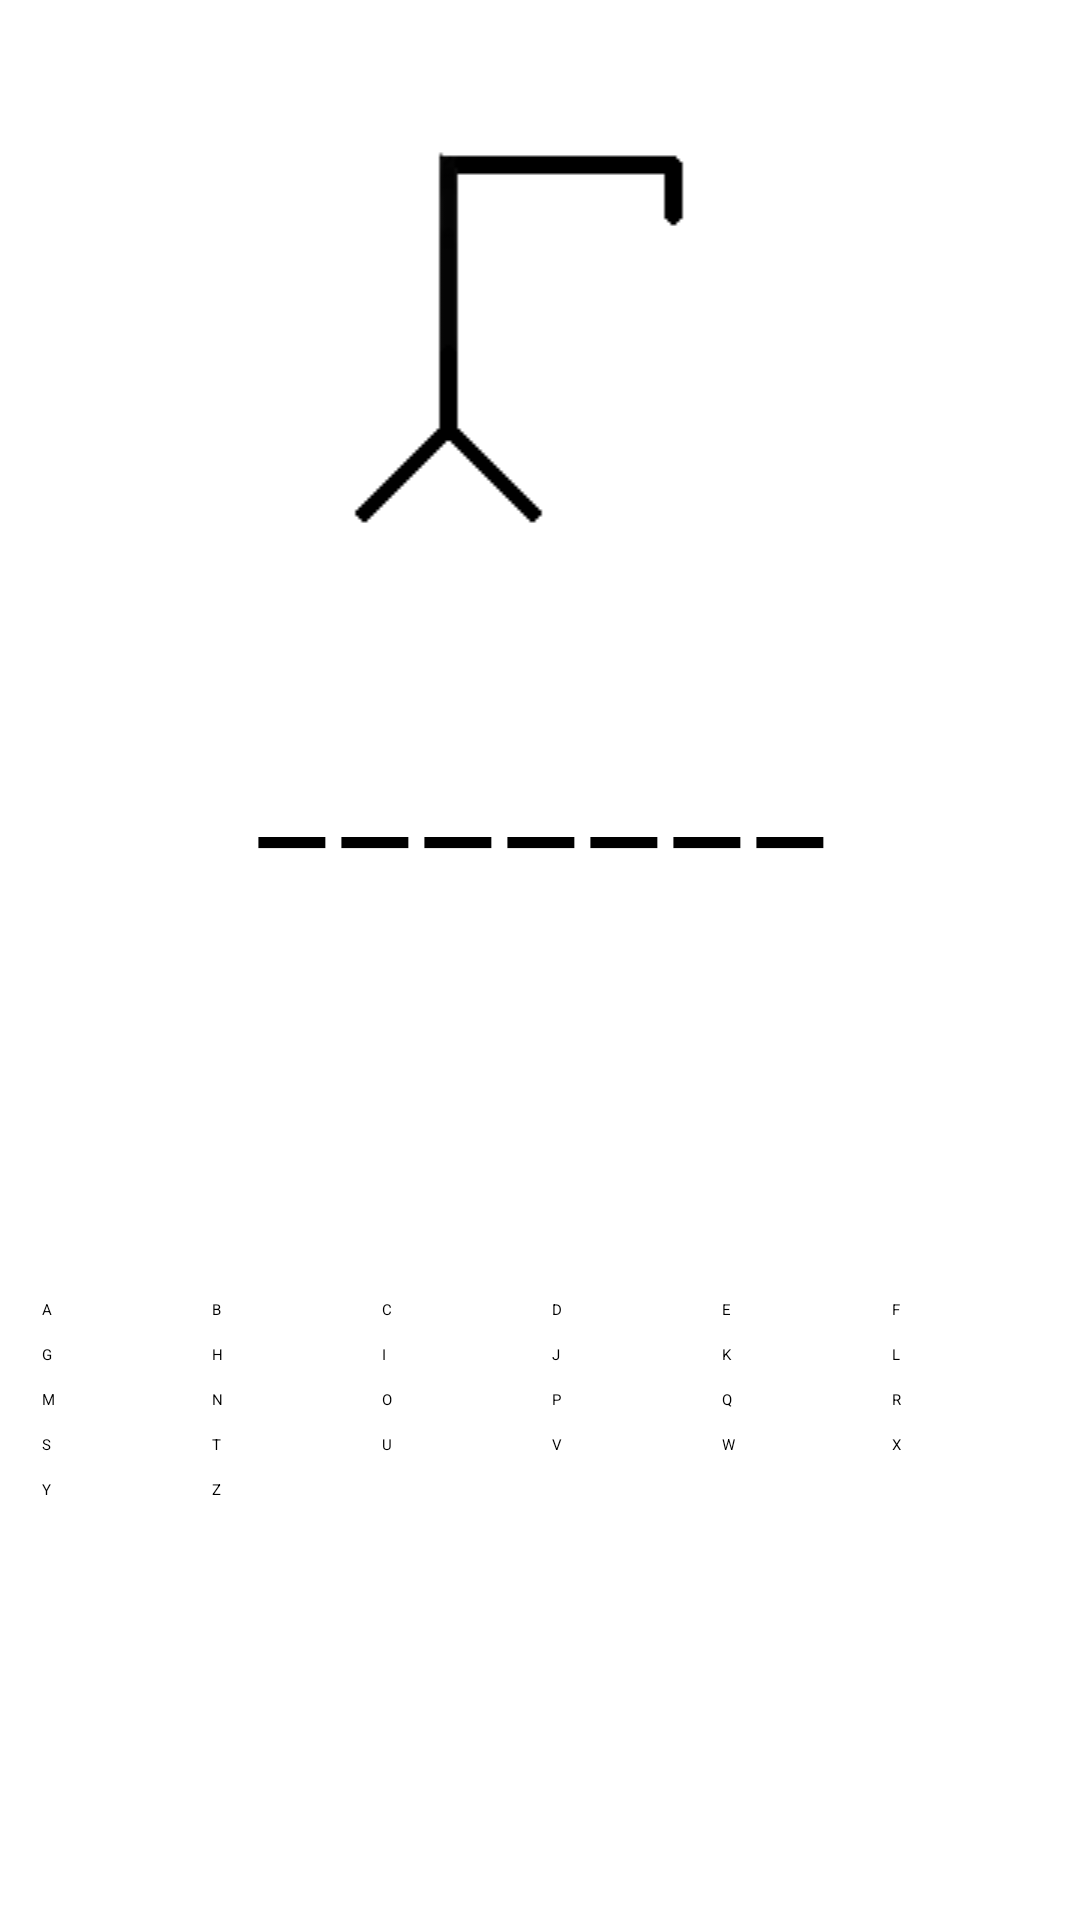

Write the Android layout XML for this screen, with the resource values it uses.
<!-- AndroidManifest.xml: application theme Theme.HangedMan -->
<!-- res/layout/activity_main.xml -->
<?xml version="1.0" encoding="utf-8"?>
<androidx.constraintlayout.widget.ConstraintLayout xmlns:android="http://schemas.android.com/apk/res/android"
    xmlns:app="http://schemas.android.com/apk/res-auto"
    xmlns:tools="http://schemas.android.com/tools"
    android:id="@+id/hangedManMain"
    android:layout_width="match_parent"
    android:layout_height="match_parent"
    tools:context=".MainActivity">

    <ImageView
        android:id="@+id/hangedManImage"
        android:layout_width="match_parent"
        android:layout_height="wrap_content"
        android:layout_margin="50dp"
        android:src="@drawable/hanged_man_00"
        app:layout_constraintTop_toTopOf="parent"
        app:layout_constraintStart_toStartOf="parent"
        app:layout_constraintEnd_toEndOf="parent" />

    <TextView
        android:id="@+id/hangedManWord"
        android:layout_width="wrap_content"
        android:layout_height="wrap_content"
        android:layout_margin="50dp"
        android:text="_______"
        android:textSize="50dp"
        android:letterSpacing="0.1"
        app:layout_constraintTop_toBottomOf="@+id/hangedManImage"
        app:layout_constraintStart_toStartOf="parent"
        app:layout_constraintEnd_toEndOf="parent" />

    <GridLayout
        android:id="@+id/keyboard"
        android:layout_width="match_parent"
        android:layout_height="wrap_content"
        android:layout_margin="10dp"
        android:columnCount="6"
        app:layout_constraintTop_toBottomOf="@id/hangedManWord"
        app:layout_constraintBottom_toBottomOf="parent"
        app:layout_constraintEnd_toEndOf="parent"
        app:layout_constraintStart_toEndOf="parent"
        >

        <Button
            android:id="@+id/A"
            android:layout_width="0dp"
            android:layout_columnWeight="1"
            android:layout_height="wrap_content"
            android:layout_margin="4dp"
            android:text="A" />

        <Button
            android:id="@+id/B"
            android:layout_width="0dp"
            android:layout_height="wrap_content"
            android:layout_columnWeight="1"
            android:layout_margin="4dp"
            android:text="B" />

        <Button
            android:id="@+id/C"
            android:layout_width="0dp"
            android:layout_height="wrap_content"
            android:layout_columnWeight="1"
            android:layout_margin="4dp"
            android:text="C" />

        <Button
            android:id="@+id/D"
            android:layout_width="0dp"
            android:layout_height="wrap_content"
            android:layout_columnWeight="1"
            android:layout_margin="4dp"
            android:text="D" />

        <Button
            android:id="@+id/E"
            android:layout_width="0dp"
            android:layout_height="wrap_content"
            android:layout_columnWeight="1"
            android:layout_margin="4dp"
            android:text="E" />

        <Button
            android:id="@+id/F"
            android:layout_width="0dp"
            android:layout_height="wrap_content"
            android:layout_columnWeight="1"
            android:layout_margin="4dp"
            android:text="F" />

        <Button
            android:id="@+id/G"
            android:layout_width="0dp"
            android:layout_height="wrap_content"
            android:layout_columnWeight="1"
            android:layout_margin="4dp"
            android:text="G" />

        <Button
            android:id="@+id/H"
            android:layout_width="0dp"
            android:layout_height="wrap_content"
            android:layout_columnWeight="1"
            android:layout_margin="4dp"
            android:text="H" />

        <Button
            android:id="@+id/I"
            android:layout_width="0dp"
            android:layout_height="wrap_content"
            android:layout_columnWeight="1"
            android:layout_margin="4dp"
            android:text="I" />

        <Button
            android:id="@+id/J"
            android:layout_width="0dp"
            android:layout_height="wrap_content"
            android:layout_columnWeight="1"
            android:layout_margin="4dp"
            android:text="J" />

        <Button
            android:id="@+id/K"
            android:layout_width="0dp"
            android:layout_height="wrap_content"
            android:layout_columnWeight="1"
            android:layout_margin="4dp"
            android:text="K" />

        <Button
            android:id="@+id/L"
            android:layout_width="0dp"
            android:layout_height="wrap_content"
            android:layout_columnWeight="1"
            android:layout_margin="4dp"
            android:text="L" />

        <Button
            android:id="@+id/M"
            android:layout_width="0dp"
            android:layout_height="wrap_content"
            android:layout_columnWeight="1"
            android:layout_margin="4dp"
            android:text="M" />

        <Button
            android:id="@+id/N"
            android:layout_width="0dp"
            android:layout_height="wrap_content"
            android:layout_columnWeight="1"
            android:layout_margin="4dp"
            android:text="N" />

        <Button
            android:id="@+id/O"
            android:layout_width="0dp"
            android:layout_height="wrap_content"
            android:layout_columnWeight="1"
            android:layout_margin="4dp"
            android:text="O" />

        <Button
            android:id="@+id/P"
            android:layout_width="0dp"
            android:layout_height="wrap_content"
            android:layout_columnWeight="1"
            android:layout_margin="4dp"
            android:text="P" />

        <Button
            android:id="@+id/Q"
            android:layout_width="0dp"
            android:layout_height="wrap_content"
            android:layout_columnWeight="1"
            android:layout_margin="4dp"
            android:text="Q" />

        <Button
            android:id="@+id/R"
            android:layout_width="0dp"
            android:layout_height="wrap_content"
            android:layout_columnWeight="1"
            android:layout_margin="4dp"
            android:text="R" />

        <Button
            android:id="@+id/S"
            android:layout_width="0dp"
            android:layout_height="wrap_content"
            android:layout_columnWeight="1"
            android:layout_margin="4dp"
            android:text="S" />

        <Button
            android:id="@+id/T"
            android:layout_width="0dp"
            android:layout_height="wrap_content"
            android:layout_columnWeight="1"
            android:layout_margin="4dp"
            android:text="T" />

        <Button
            android:id="@+id/U"
            android:layout_width="0dp"
            android:layout_height="wrap_content"
            android:layout_columnWeight="1"
            android:layout_margin="4dp"
            android:text="U" />

        <Button
            android:id="@+id/V"
            android:layout_width="0dp"
            android:layout_height="wrap_content"
            android:layout_columnWeight="1"
            android:layout_margin="4dp"
            android:text="V" />

        <Button
            android:id="@+id/W"
            android:layout_width="0dp"
            android:layout_height="wrap_content"
            android:layout_columnWeight="1"
            android:layout_margin="4dp"
            android:text="W" />

        <Button
            android:id="@+id/X"
            android:layout_width="0dp"
            android:layout_height="wrap_content"
            android:layout_columnWeight="1"
            android:layout_margin="4dp"
            android:text="X" />

        <Button
            android:id="@+id/Y"
            android:layout_width="0dp"
            android:layout_height="wrap_content"
            android:layout_columnWeight="1"
            android:layout_margin="4dp"
            android:text="Y" />

        <Button
            android:id="@+id/Z"
            android:layout_width="0dp"
            android:layout_height="wrap_content"
            android:layout_columnWeight="1"
            android:layout_margin="4dp"
            android:text="Z" />
    </GridLayout>
</androidx.constraintlayout.widget.ConstraintLayout>
<!-- resources referenced by this layout -->
<resources>
  <!-- drawable hanged_man_00: png bitmap (drawable, 874 bytes) -->
</resources>
